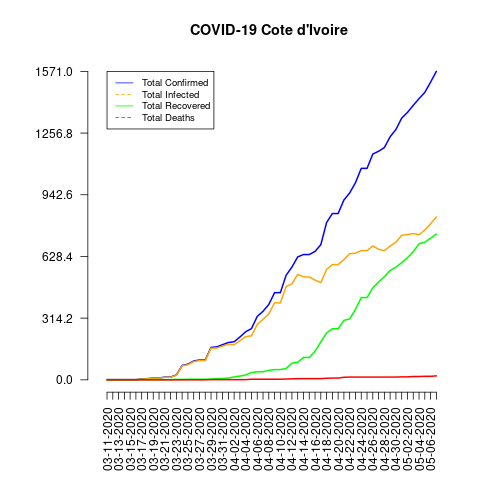

Values plotted in this chart, from the file beside it:
date, total_confirmed, total_deaths, total_recovered, total_infected, mortality_rate, recovery_rate, daily_growth_rate
03-11-2020, 1, 0, 0, 1, 0.0, 0.0, 1
03-12-2020, 1, 0, 0, 1, 0.0, 0.0, 1.0
03-13-2020, 1, 0, 0, 1, 0.0, 0.0, 1.0
03-14-2020, 1, 0, 0, 1, 0.0, 0.0, 1.0
03-15-2020, 1, 0, 0, 1, 0.0, 0.0, 1.0
03-16-2020, 1, 0, 0, 1, 0.0, 0.0, 1.0
03-17-2020, 5, 0, 1, 4, 0.0, 20.0, 5.0
03-18-2020, 6, 0, 1, 5, 0.0, 16.67, 1.2
03-19-2020, 9, 0, 1, 8, 0.0, 11.11, 1.5
03-20-2020, 9, 0, 1, 8, 0.0, 11.11, 1.0
03-21-2020, 14, 0, 1, 13, 0.0, 7.14, 1.556
03-22-2020, 14, 0, 1, 13, 0.0, 7.14, 1.0
03-23-2020, 25, 0, 2, 23, 0.0, 8.0, 1.786
03-24-2020, 73, 0, 2, 71, 0.0, 2.74, 2.92
03-25-2020, 80, 0, 3, 77, 0.0, 3.75, 1.096
03-26-2020, 96, 0, 3, 93, 0.0, 3.13, 1.2
03-27-2020, 101, 0, 3, 98, 0.0, 2.97, 1.052
03-28-2020, 101, 0, 3, 98, 0.0, 2.97, 1.0
03-29-2020, 165, 1, 4, 161, 0.61, 2.42, 1.634
03-30-2020, 168, 1, 6, 162, 0.6, 3.57, 1.018
03-31-2020, 179, 1, 7, 172, 0.56, 3.91, 1.065
04-01-2020, 190, 1, 9, 181, 0.53, 4.74, 1.061
04-02-2020, 194, 1, 15, 179, 0.52, 7.73, 1.021
04-03-2020, 218, 1, 19, 199, 0.46, 8.72, 1.124
04-04-2020, 245, 1, 25, 220, 0.41, 10.2, 1.124
04-05-2020, 261, 3, 37, 224, 1.15, 14.18, 1.065
04-06-2020, 323, 3, 41, 282, 0.93, 12.69, 1.238
04-07-2020, 349, 3, 41, 308, 0.86, 11.75, 1.08
04-08-2020, 384, 3, 48, 336, 0.78, 12.5, 1.1
04-09-2020, 444, 3, 52, 392, 0.68, 11.71, 1.156
04-10-2020, 444, 3, 52, 392, 0.68, 11.71, 1.0
04-11-2020, 533, 4, 58, 475, 0.75, 10.88, 1.2
04-12-2020, 574, 5, 85, 489, 0.87, 14.81, 1.077
04-13-2020, 626, 6, 89, 537, 0.96, 14.22, 1.091
04-14-2020, 638, 6, 114, 524, 0.94, 17.87, 1.019
04-15-2020, 638, 6, 114, 524, 0.94, 17.87, 1.0
04-16-2020, 654, 6, 146, 508, 0.92, 22.32, 1.025
04-17-2020, 688, 6, 193, 495, 0.87, 28.05, 1.052
04-18-2020, 801, 8, 239, 562, 1.0, 29.84, 1.164
04-19-2020, 847, 9, 260, 587, 1.06, 30.7, 1.057
04-20-2020, 847, 9, 260, 587, 1.06, 30.7, 1.0
04-21-2020, 916, 13, 303, 613, 1.42, 33.08, 1.081
04-22-2020, 952, 14, 310, 642, 1.47, 32.56, 1.039
04-23-2020, 1004, 14, 359, 645, 1.39, 35.76, 1.055
04-24-2020, 1077, 14, 419, 658, 1.3, 38.9, 1.073
04-25-2020, 1077, 14, 419, 658, 1.3, 38.9, 1.0
04-26-2020, 1150, 14, 468, 682, 1.22, 40.7, 1.068
04-27-2020, 1164, 14, 499, 665, 1.2, 42.87, 1.012
04-28-2020, 1183, 14, 525, 658, 1.18, 44.38, 1.016
04-29-2020, 1238, 14, 557, 681, 1.13, 44.99, 1.046
04-30-2020, 1275, 14, 574, 701, 1.1, 45.02, 1.03
05-01-2020, 1333, 15, 597, 736, 1.13, 44.79, 1.045
05-02-2020, 1362, 15, 622, 740, 1.1, 45.67, 1.022
05-03-2020, 1398, 17, 653, 745, 1.22, 46.71, 1.026
05-04-2020, 1432, 17, 693, 739, 1.19, 48.39, 1.024
05-05-2020, 1464, 18, 701, 763, 1.23, 47.88, 1.022
05-06-2020, 1516, 18, 721, 795, 1.19, 47.56, 1.036
05-07-2020, 1571, 20, 742, 829, 1.27, 47.23, 1.036
